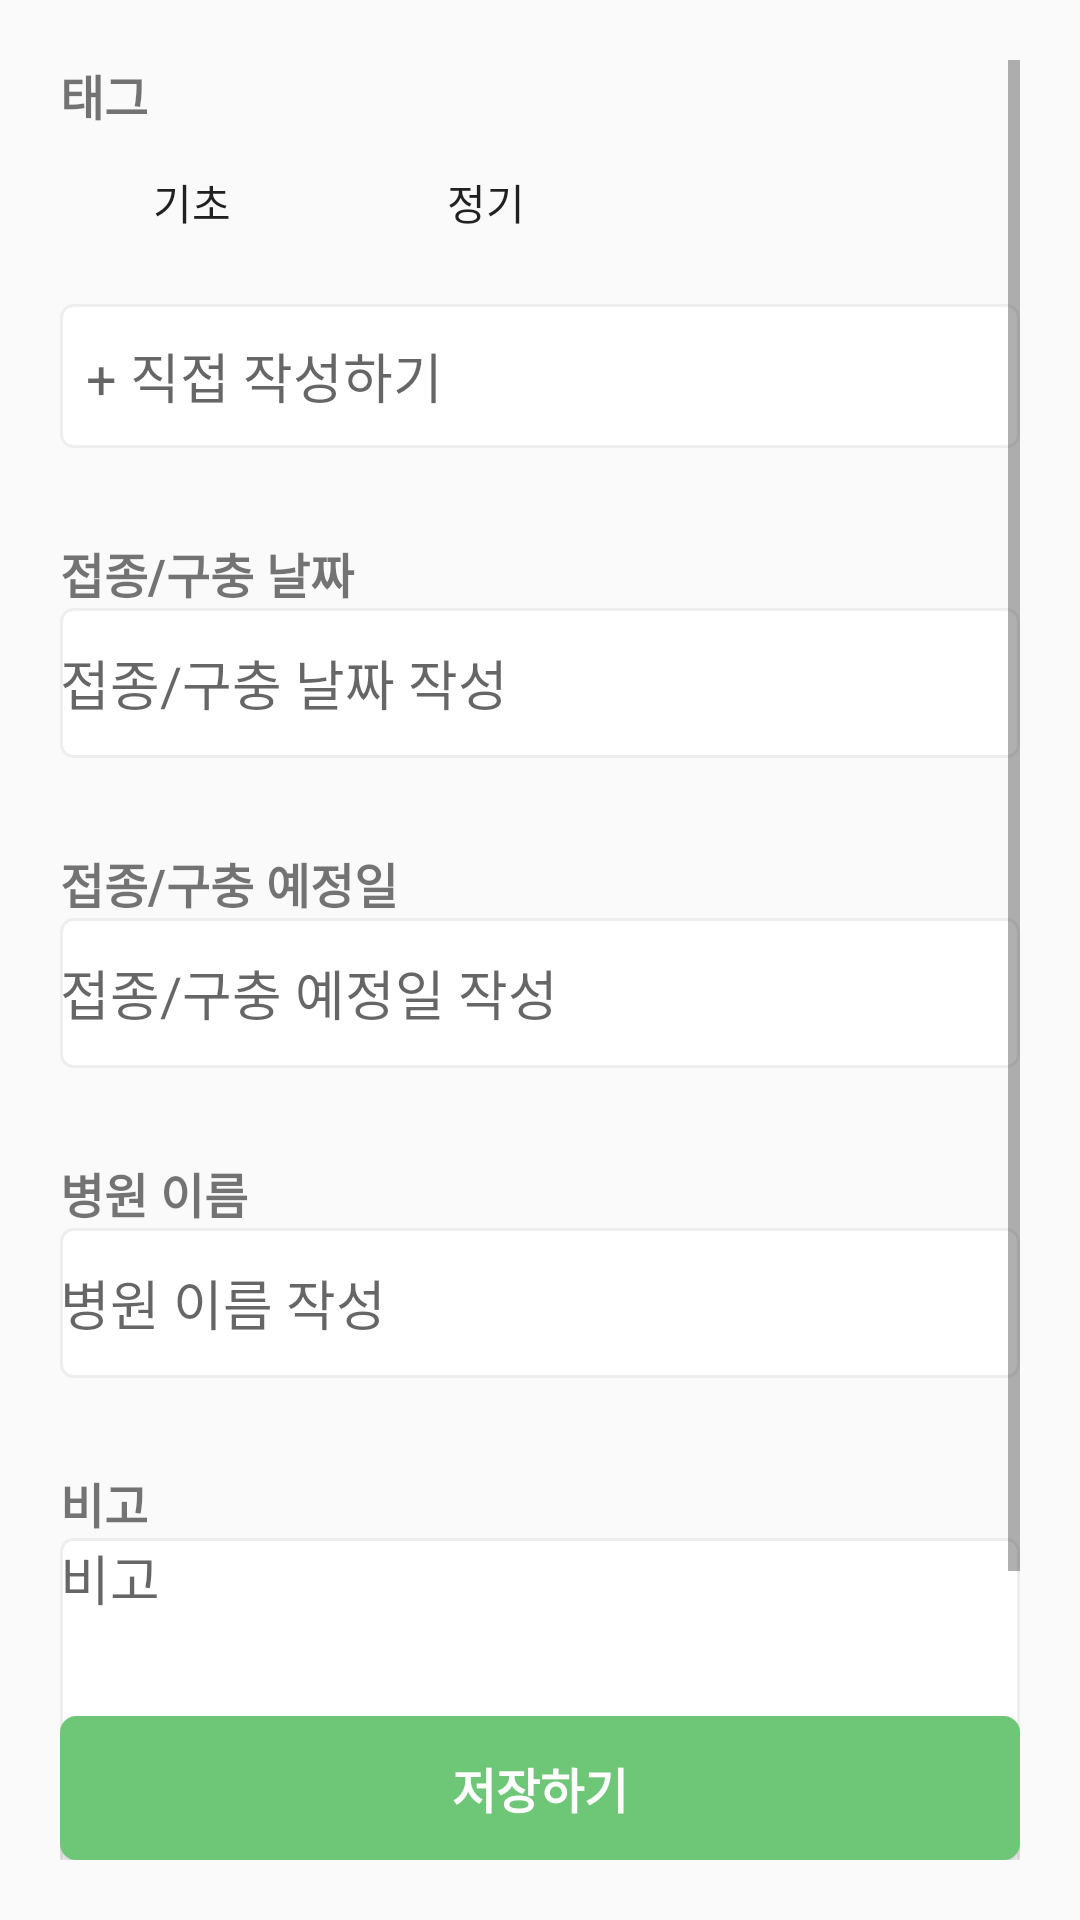

Here is an Android app screen rendered from its layout file. Give the layout XML and the strings, colors and styles it references.
<!-- AndroidManifest.xml: application theme Theme.CareBout -->
<!-- res/layout/activity_inoculation_write.xml -->
<?xml version="1.0" encoding="utf-8"?>
<androidx.constraintlayout.widget.ConstraintLayout xmlns:android="http://schemas.android.com/apk/res/android"
    xmlns:app="http://schemas.android.com/apk/res-auto"
    xmlns:tools="http://schemas.android.com/tools"
    android:layout_width="match_parent"
    android:layout_height="match_parent"
    tools:context=".Inoc.InoculationWriteActivity"
    android:padding="20dp">

    <FrameLayout
        android:layout_width="match_parent"
        android:layout_height="match_parent">

        <ScrollView
            android:layout_width="match_parent"
            android:layout_height="match_parent" >

            <LinearLayout
                android:layout_width="match_parent"
                android:layout_height="wrap_content"
                android:orientation="vertical">

                <TextView
                    android:id="@+id/text_tag"
                    android:layout_width="match_parent"
                    android:layout_height="wrap_content"
                    android:text="태그"
                    android:textSize="16sp"
                    android:textStyle="bold" />

                <TableLayout
                    android:layout_width="match_parent"
                    android:layout_height="wrap_content">

                    <LinearLayout
                        android:layout_width="match_parent"
                        android:layout_height="wrap_content"
                        android:orientation="horizontal">

                        <ToggleButton
                            android:layout_marginRight="10dp"
                            android:id="@+id/toggle1"
                            android:layout_width="wrap_content"
                            android:layout_height="wrap_content"
                            android:text="기초"
                            android:checked="true"
                            android:textOn="기초"
                            android:textOff="기초"

                            android:background="@drawable/togglebtn_check"/>

                        <ToggleButton
                            android:layout_marginRight="10dp"
                            android:id="@+id/toggle2"
                            android:layout_width="wrap_content"
                            android:layout_height="wrap_content"
                            android:text="정기"
                            android:textOn="정기"
                            android:textOff="정기"
                            android:background="@drawable/togglebtn_check"
                            />

                    </LinearLayout>



                    <EditText
                        android:id="@+id/editTextList"
                        android:layout_width="match_parent"
                        android:layout_height="48dp"
                        android:background="@drawable/edittext_rounded_corner_rectangle"
                        android:ems="10"
                        android:hint="  + 직접 작성하기"
                        android:inputType="text"
                        android:layout_marginTop="10dp"/>

                </TableLayout>

                <TextView
                    android:id="@+id/text_date"
                    android:layout_width="match_parent"
                    android:layout_height="wrap_content"
                    android:layout_marginTop="30dp"

                    android:text="접종/구충 날짜"
                    android:textSize="16sp"
                    android:textStyle="bold" />

                <EditText
                    android:id="@+id/editTextDate"
                    android:layout_width="match_parent"
                    android:layout_height="50dp"
                    android:background="@drawable/edittext_rounded_corner_rectangle"
                    android:ems="10"
                    android:hint="접종/구충 날짜 작성"
                    android:inputType="date"

                    />

                <TextView
                    android:id="@+id/due_date"
                    android:layout_width="match_parent"
                    android:layout_height="wrap_content"
                    android:layout_marginTop="30dp"

                    android:text="접종/구충 예정일"
                    android:textSize="16sp"
                    android:textStyle="bold" />

                <EditText
                    android:id="@+id/editTextDue"
                    android:layout_width="match_parent"
                    android:layout_height="50dp"
                    android:background="@drawable/edittext_rounded_corner_rectangle"
                    android:ems="10"
                    android:hint="접종/구충 예정일 작성"
                    android:inputType="date"

                    />

                <TextView
                    android:id="@+id/text_hosptial"
                    android:layout_width="match_parent"
                    android:layout_height="wrap_content"
                    android:layout_marginTop="30dp"

                    android:text="병원 이름"
                    android:textSize="16sp"
                    android:textStyle="bold" />

                <EditText
                    android:id="@+id/editTextH"
                    android:layout_width="match_parent"
                    android:layout_height="50dp"
                    android:background="@drawable/edittext_rounded_corner_rectangle"
                    android:ems="10"
                    android:hint="병원 이름 작성"
                    android:inputType="text" />

                <TextView
                    android:id="@+id/text_acc"
                    android:layout_width="match_parent"
                    android:layout_height="wrap_content"
                    android:layout_marginTop="30dp"

                    android:text="비고"
                    android:textSize="16sp"
                    android:textStyle="bold" />

                <EditText
                    android:id="@+id/editTextMultiLine"
                    android:layout_width="match_parent"
                    android:layout_height="150dp"
                    android:layout_marginBottom="72dp"
                    android:background="@drawable/edittext_rounded_corner_rectangle"
                    android:ems="10"
                    android:gravity="start|top"
                    android:hint="비고"
                    android:inputType="textMultiLine" />
            </LinearLayout>
        </ScrollView>

    </FrameLayout>

    <Button
        android:id="@+id/button"
        android:layout_height="wrap_content"
        android:text="저장하기"
        app:layout_constraintBottom_toBottomOf="parent"
        app:layout_constraintEnd_toEndOf="parent"
        app:layout_constraintStart_toStartOf="parent"
        android:layout_width="match_parent"
        android:background="@drawable/btn_green"
        android:textColor="@color/_bg__medical_main_ek2_color"
        android:textSize="16dp"
        android:textStyle="bold"
        />

</androidx.constraintlayout.widget.ConstraintLayout>
<!-- resources referenced by this layout -->
<resources>
  <color name="_bg__medical_main_ek2_color">#FFFFFF</color>
  <!-- drawable btn_green (drawable) -->
  <?xml version="1.0" encoding="utf-8"?>
  <shape xmlns:android="http://schemas.android.com/apk/res/android"
      android:shape="rectangle" android:padding = "10dp">
      
      <solid android:color="@color/main_color"/>
      
      <corners
          android:bottomLeftRadius="5dp"
          android:bottomRightRadius="5dp"
          android:topLeftRadius="5dp"
          android:topRightRadius="5dp"/>
      
      <stroke android:width="1dp"
          android:color="@color/main_color"/>
  </shape>
  <!-- drawable edittext_rounded_corner_rectangle (drawable) -->
  <?xml version="1.0" encoding="utf-8"?>
  <selector xmlns:android="http://schemas.android.com/apk/res/android">
  
      
      <item android:state_focused="true">
          <shape xmlns:android="http://schemas.android.com/apk/res/android" android:shape="rectangle">
              <stroke
                  android:width="1dp"
                  android:color="@color/main_color" />
              <corners android:radius="4dp"/>
              <solid
                  android:color="#FFFFFF" />
          </shape>
      </item>
  
      
      <item android:state_focused="false">
          <shape xmlns:android="http://schemas.android.com/apk/res/android" android:shape="rectangle">
              <stroke
                  android:width="1dp"
                  android:color="#EEEEEE" />
              <corners android:radius="4dp"/>
              <solid
                  android:color="#FFFFFF" />
          </shape>
      </item>
  
  </selector>
  <style name="Theme.CareBout" parent="Theme.AppCompat.DayNight.NoActionBar">
          
          <item name="colorPrimary">@color/purple_500</item>
          <item name="colorPrimaryVariant">@color/purple_700</item>
          <item name="colorOnPrimary">@color/white</item>
          
          <item name="colorSecondary">@color/teal_200</item>
          <item name="colorSecondaryVariant">@color/teal_700</item>
          <item name="colorOnSecondary">@color/black</item>
          
          <item name="android:statusBarColor">?attr/colorPrimaryVariant</item>
          
      </style>
  <color name="main_color">#6EC677</color>
  <color name="purple_500">#FF6200EE</color>
  <color name="purple_700">#FF3700B3</color>
  <color name="white">#FFFFFFFF</color>
  <color name="teal_200">#FF03DAC5</color>
  <color name="teal_700">#FF018786</color>
  <color name="black">#FF000000</color>
</resources>
